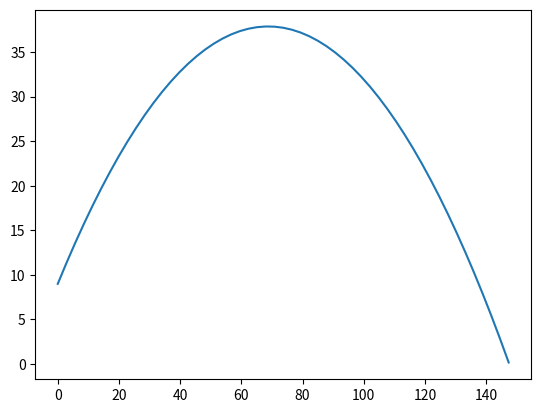

The script that saved this image:
import matplotlib.pyplot as plt
import numpy as np
import math

g = 9.8
velocity = 37
angle = math.radians(40)
t_flight = (velocity*math.sin(angle) + ((velocity*velocity) * (math.sin(angle)*math.sin(angle)) + (18*g)) ** 0.5) /g
print(t_flight)
def x(t):
    return velocity * np.cos(angle)*t
def y(t):
    return 9 + velocity * np.sin(angle) *t - 0.5 * g*t*t
t = np.arange(0, t_flight, 0.1)
plt.plot(x(t), y(t))
plt.show()
